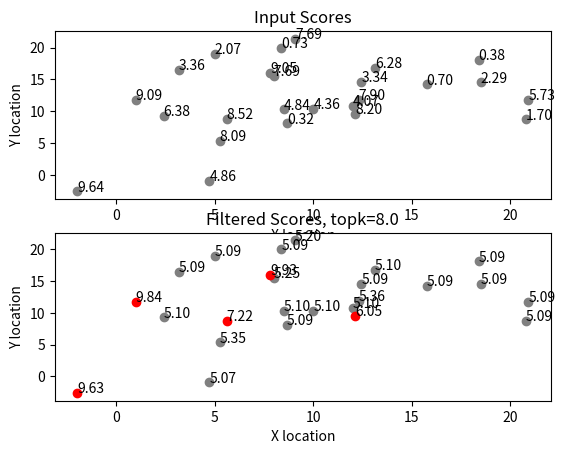

Reproduce this figure in Python.
import random
import numpy as np
import matplotlib.pyplot as plt

def gen_syn_loc():
    random.seed(123)
    xys_list = []
    #n_gauss1, n_gauss2 = 30,20 
    n_gauss1, n_gauss2 = 15,10 
    mu1x, mu1y, mu2x, mu2y = 10, 10, 12, 14
    sigma1x, sigma1y, sigma2x, sigma2y = 5, 6, 7, 7
    for _ in range(n_gauss1):
        x = random.gauss(mu1x, sigma1x)
        y = random.gauss(mu1y, sigma1y)
        s = 10*random.random()
        xys_list.append((x,y,s))
    for _ in range(n_gauss2):
        x = random.gauss(mu2x, sigma2x)
        y = random.gauss(mu2y, sigma2y)
        s = 10*random.random()
        xys_list.append((x,y,s))
    random.shuffle(xys_list)
    return xys_list

def plot(xys_list, ax, k=None):
    color = 'grey'
    color_sel = 'red'
    if k is None:
        x_list = [xys[0] for xys in xys_list]
        y_list = [xys[1] for xys in xys_list]
        s_list = [xys[2] for xys in xys_list]
        plot_helper(x_list, y_list, s_list, ax, color)
    else:
        s_list = [xys[2] for xys in xys_list]
        s_list_topk = (np.array(s_list).argsort()[-k:][::-1]).tolist()
        x_list1, y_list1, s_list1 = [], [], []
        x_list2, y_list2, s_list2 = [], [], []
        for i, xys in enumerate(xys_list):
            x,y,s = xys
            if i in s_list_topk:
                x_list2.append(x)
                y_list2.append(y)
                s_list2.append(s)
            else:
                x_list1.append(x)
                y_list1.append(y)
                s_list1.append(s)
        plot_helper(x_list1, y_list1, s_list1, ax, color)
        plot_helper(x_list2, y_list2, s_list2, ax, color_sel)


def plot_helper(x_list, y_list, s_list, ax, color):
    ax.scatter(x_list, y_list, c=color)
    for i, s in enumerate(s_list):
        ax.annotate('{0:.2f}'.format(s), (x_list[i], y_list[i]))

def get_dists(xys_list):
    N = len(xys_list)
    L = np.zeros(shape=(N,N)) 
    xy_list = [(xys[0],xys[1]) for xys in xys_list]
    for i in range(N):
        for j in range(i, N):
            coord1 = np.array(xy_list[i])
            coord2 = np.array(xy_list[j])
            l = np.linalg.norm(coord1-coord2) 
            L[i][j] = l
            L[j][i] = l
    return L 

def sigmoid(x):
    return 1 / (1 + np.exp(-x))

def filter_xys_list(xys_list, max_itr, num_neighbors=99999, sensitivity=10, bias=100):
    s_list = [xys[2] for xys in xys_list]
    S = np.array(s_list)

    L = get_dists(xys_list)
    l_avg = np.mean(L)

    for _ in range(max_itr):
        S_neighbors = (l_avg-L)*np.exp(S)
        #S_neighbors_filtered = S_neighbors.argsort(axis = 0)
        S_neighbors_filtered = np.sort(S_neighbors, axis=0)[-num_neighbors:][::-1]
        S_agg = np.sum(S_neighbors_filtered, axis=0)
        S_tilde = S_agg + bias*np.exp(S)
        S = 10*sigmoid(sensitivity*S_tilde/np.max(S_tilde))
    
    xys_filtered_list = []
    for i, s in enumerate(S):
        x,y,_ = xys_list[i]
        xys_filtered_list.append((x,y,s))
    return xys_filtered_list

def plot_helper(x_list, y_list, s_list, ax, color):
    ax.scatter(x_list, y_list, c=color)
    for i, s in enumerate(s_list):
        ax.annotate('{0:.2f}'.format(s), (x_list[i], y_list[i]))

def get_dists(xys_list):
    N = len(xys_list)
    L = np.zeros(shape=(N,N)) 
    xy_list = [(xys[0],xys[1]) for xys in xys_list]
    for i in range(N):
        for j in range(i, N):
            coord1 = np.array(xy_list[i])
            coord2 = np.array(xy_list[j])
            l = np.linalg.norm(coord1-coord2) 
            L[i][j] = l
            L[j][i] = l
    return L 

def sigmoid(x):
    return 1 / (1 + np.exp(-x))

def filter_xys_list(xys_list, max_itr, num_neighbors=99999, sensitivity=10, bias=100):
    s_list = [xys[2] for xys in xys_list]
    S = np.array(s_list)

    L = get_dists(xys_list)
    l_avg = np.mean(L)

    for _ in range(max_itr):
        S_neighbors = (l_avg-L)*np.exp(S)
        S_neighbors_filtered = np.sort(S_neighbors, axis=0)[-num_neighbors:]
        '''
        print('----------------')
        print(S_neighbors[:,0])
        print(np.sort(S_neighbors[:,0], axis=0))
        print(S_neighbors_filtered[:,0])
        print('----------------')
        '''
        S_agg = np.sum(S_neighbors_filtered, axis=0)
        S_tilde = S_agg + bias*np.exp(S)
        S = 10*sigmoid(sensitivity*S_tilde/np.max(S_tilde))
    
    xys_filtered_list = []
    for i, s in enumerate(S):
        x,y,_ = xys_list[i]
        xys_filtered_list.append((x,y,s))
    return xys_filtered_list

def main():
    xys_list = gen_syn_loc()
    xys_filtered_list = filter_xys_list(xys_list, max_itr=3, num_neighbors=2, sensitivity=5, bias=3)

    ax1 = plt.subplot(211)
    ax1.set_title('Input Scores')
    ax1.set_xlabel('X location')
    ax1.set_ylabel('Y location')
    plot(xys_list, ax1)

    ax2 = plt.subplot(212)
    ax2.set_title('Filtered Scores, topk=8.0')
    ax2.set_xlabel('X location')
    ax2.set_ylabel('Y location')
    plot(xys_filtered_list, ax2, k=5)
    plt.show()

if __name__ == '__main__':
    main()
